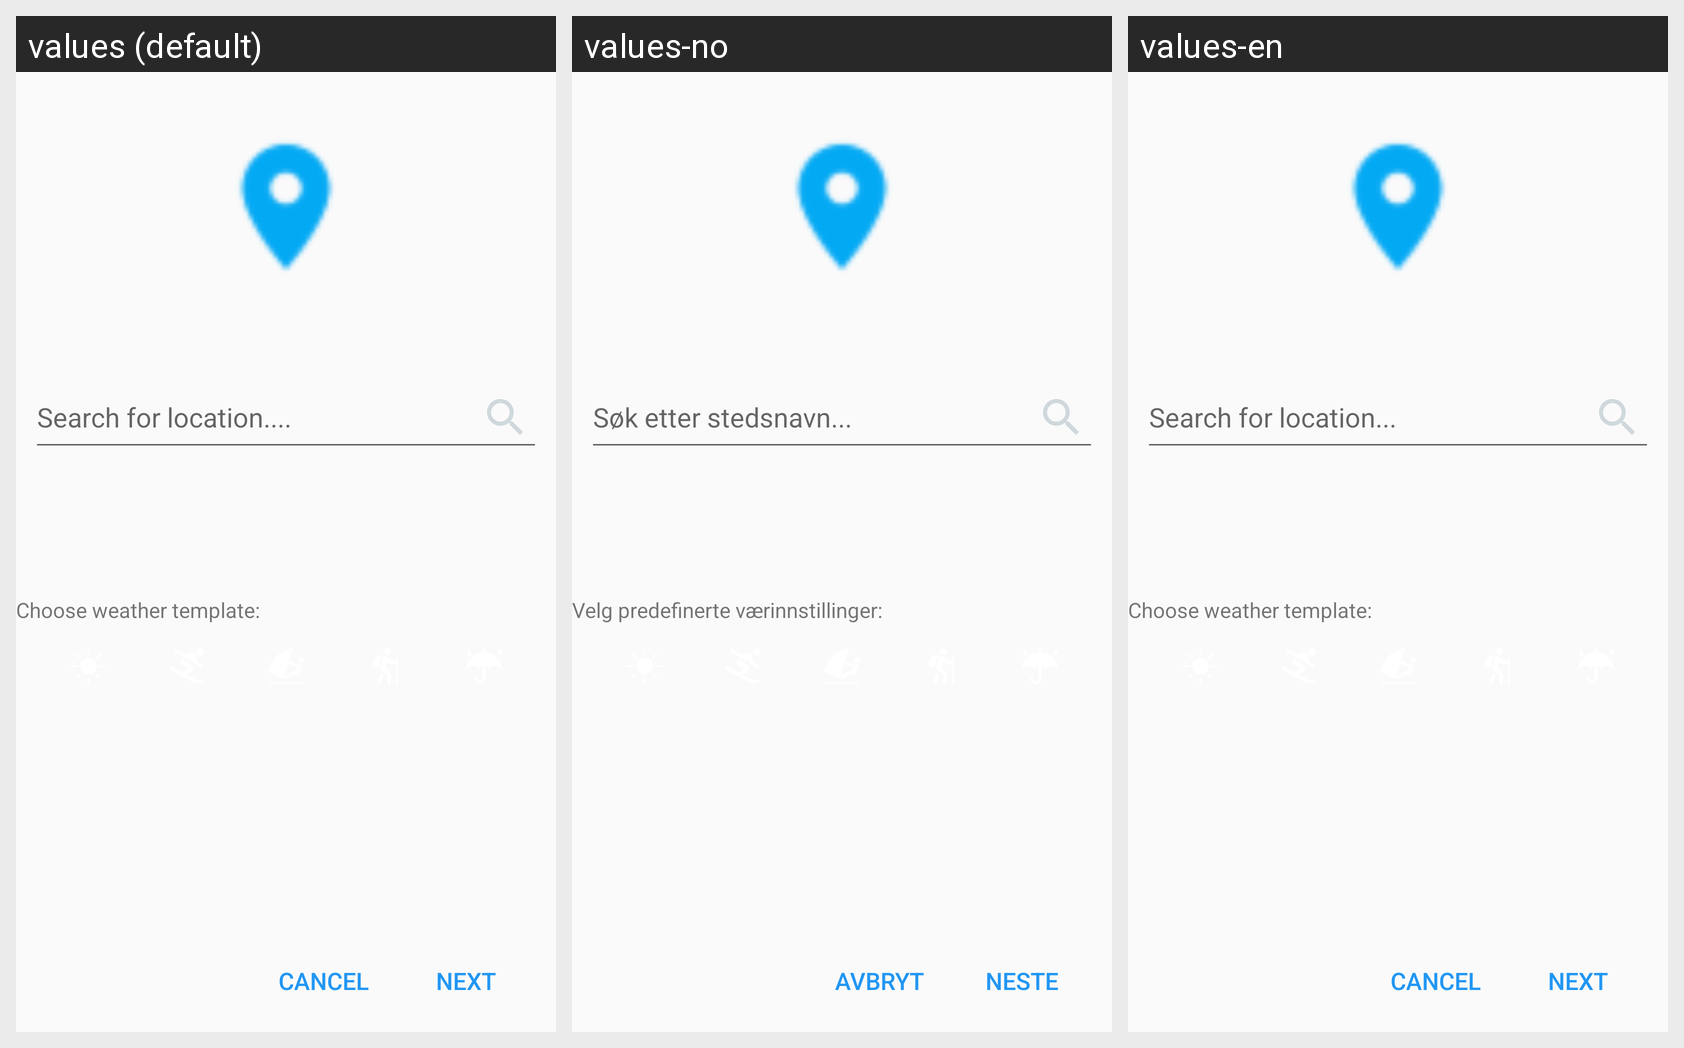

For this localized Android screen grid, give each drawn string resource with its value in every locale shown.
Android screen res/layout/location_layout.xml rendered under 3 locales, left to right: values (default), values-no, values-en. Device: Nexus 5 (rendered at 1080×1920; each locale shown at half size, 540×960, under a caption strip naming it); theme AppTheme.
Strings drawn on this screen, with the default value and each locale's value (text and hints the layout hard-codes, and strings that could not be matched under every locale, appear in the picture but are not listed):

soek_hint
  values: Search for location....
  values-no: Søk etter stedsnavn...
  values-en: Search for location...

templates_title
  values: Choose weather template:
  values-no: Velg predefinerte værinnstillinger:
  values-en: Choose weather template:  [not translated; the default value is used]

cancel
  values: Cancel
  values-no: Avbryt
  values-en: Cancel

next
  values: Next
  values-no: Neste
  values-en: Next
